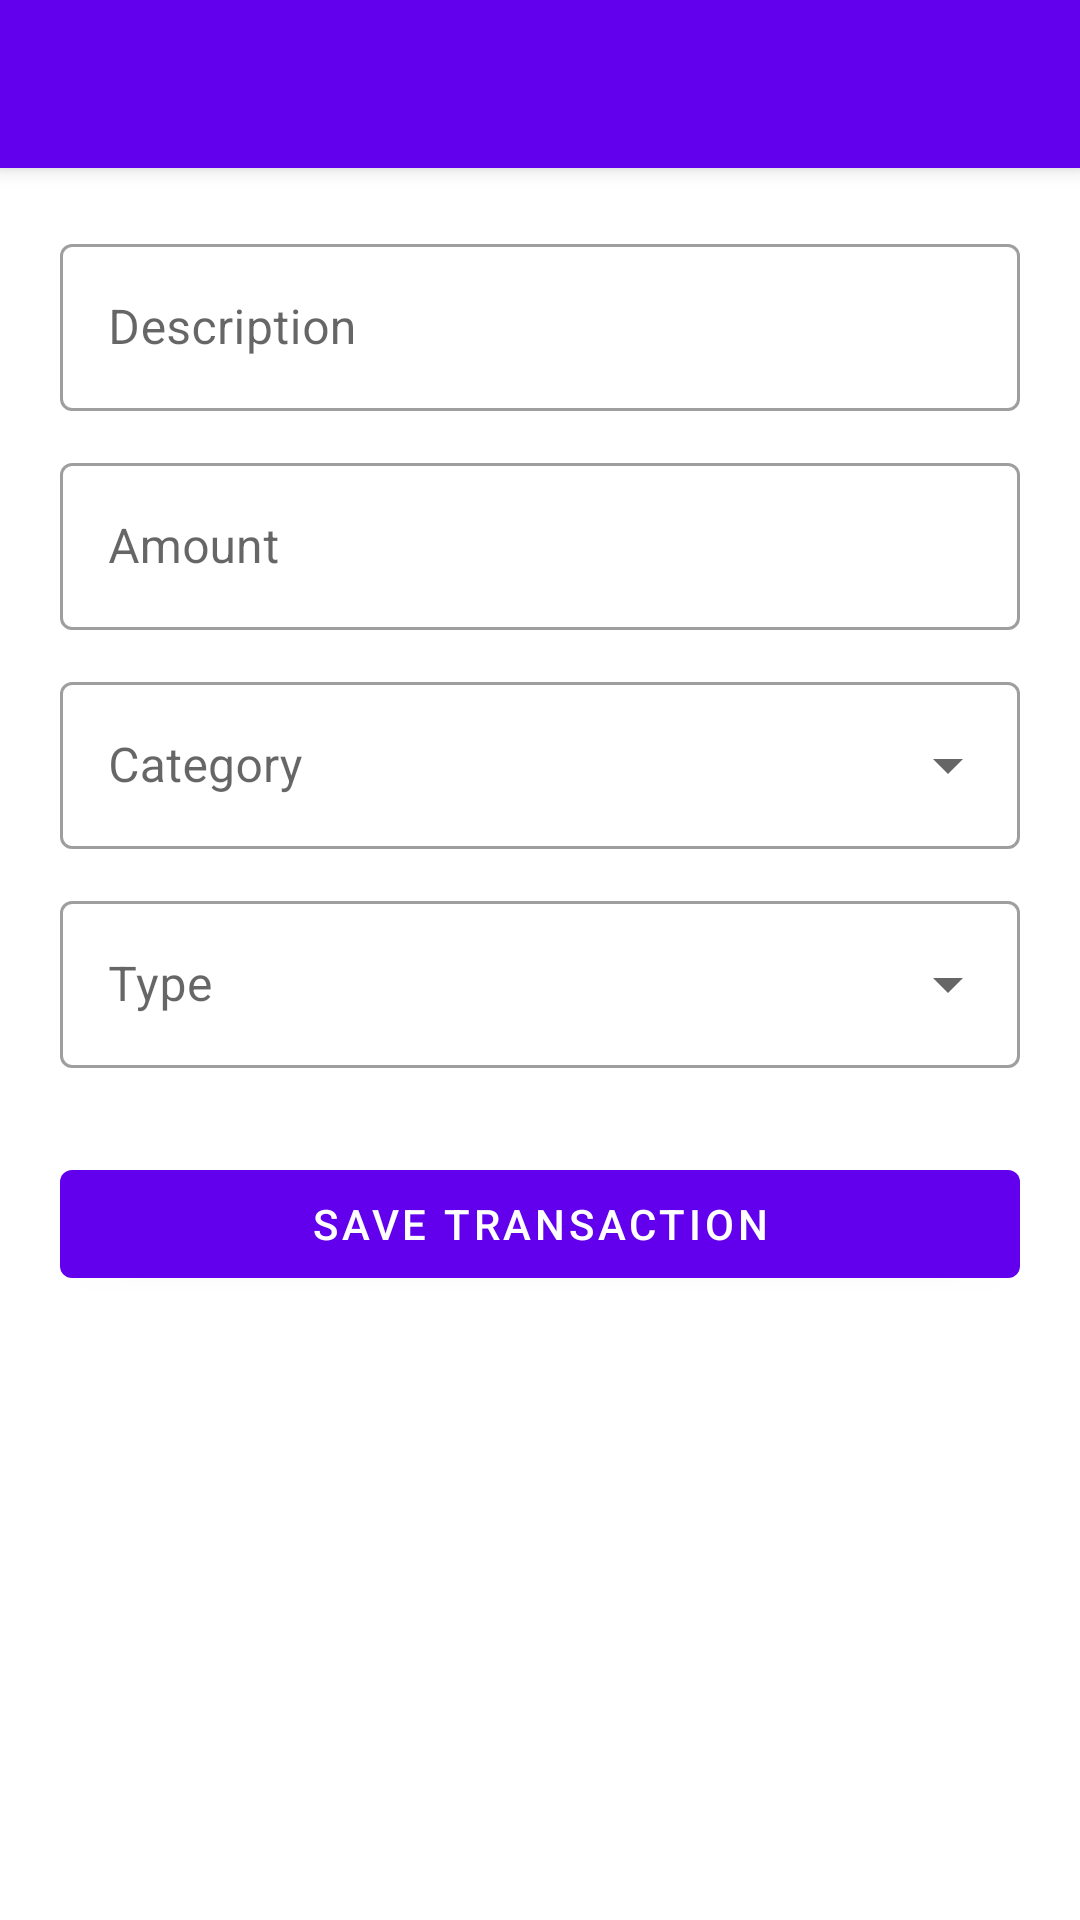

This screen was rendered from an Android layout file. Write that file and the resources it references.
<!-- AndroidManifest.xml: activity theme Theme.MyPiggyBank.NoActionBar -->
<!-- res/layout/activity_add_transaction.xml -->
<?xml version="1.0" encoding="utf-8"?>
<LinearLayout xmlns:android="http://schemas.android.com/apk/res/android"
    xmlns:app="http://schemas.android.com/apk/res-auto"
    android:layout_width="match_parent"
    android:layout_height="match_parent"
    android:orientation="vertical">

    <com.google.android.material.appbar.MaterialToolbar
        android:id="@+id/toolbar"
        android:layout_width="match_parent"
        android:layout_height="?attr/actionBarSize"
        android:background="?attr/colorPrimary"
        android:elevation="4dp"
        android:theme="@style/ThemeOverlay.MaterialComponents.Dark.ActionBar" />

    <ScrollView
        android:layout_width="match_parent"
        android:layout_height="match_parent"
        android:fillViewport="true"
        android:padding="20dp">

        <LinearLayout
            android:layout_width="match_parent"
            android:layout_height="wrap_content"
            android:orientation="vertical"
            android:focusableInTouchMode="true">

            <com.google.android.material.textfield.TextInputLayout
                android:layout_width="match_parent"
                android:layout_height="wrap_content"
                android:layout_marginBottom="12dp"
                style="@style/Widget.MaterialComponents.TextInputLayout.OutlinedBox">

                <com.google.android.material.textfield.TextInputEditText
                    android:id="@+id/etDescription"
                    android:layout_width="match_parent"
                    android:layout_height="wrap_content"
                    android:hint="Description"
                    android:inputType="textCapSentences" />
            </com.google.android.material.textfield.TextInputLayout>

            <com.google.android.material.textfield.TextInputLayout
                android:layout_width="match_parent"
                android:layout_height="wrap_content"
                android:layout_marginBottom="12dp"
                style="@style/Widget.MaterialComponents.TextInputLayout.OutlinedBox">

                <com.google.android.material.textfield.TextInputEditText
                    android:id="@+id/etAmount"
                    android:layout_width="match_parent"
                    android:layout_height="wrap_content"
                    android:hint="Amount"
                    android:inputType="numberDecimal" />
            </com.google.android.material.textfield.TextInputLayout>

            <com.google.android.material.textfield.TextInputLayout
                android:id="@+id/categoryLayout"
                android:layout_width="match_parent"
                android:layout_height="wrap_content"
                android:layout_marginBottom="12dp"
                style="@style/Widget.MaterialComponents.TextInputLayout.OutlinedBox.ExposedDropdownMenu">

                <AutoCompleteTextView
                    android:id="@+id/spinnerCategory"
                    android:layout_width="match_parent"
                    android:layout_height="wrap_content"
                    android:hint="Category"
                    android:inputType="none" />
            </com.google.android.material.textfield.TextInputLayout>

            <com.google.android.material.textfield.TextInputLayout
                android:id="@+id/typeLayout"
                android:layout_width="match_parent"
                android:layout_height="wrap_content"
                android:layout_marginBottom="12dp"
                style="@style/Widget.MaterialComponents.TextInputLayout.OutlinedBox.ExposedDropdownMenu">

                <AutoCompleteTextView
                    android:id="@+id/spinnerType"
                    android:layout_width="match_parent"
                    android:layout_height="wrap_content"
                    android:hint="Type"
                    android:inputType="none"
                    android:focusable="false"
                    android:clickable="true" />
            </com.google.android.material.textfield.TextInputLayout>

            <com.google.android.material.button.MaterialButton
                android:id="@+id/btnSave"
                android:layout_width="match_parent"
                android:layout_height="wrap_content"
                android:text="Save Transaction"
                android:layout_marginTop="16dp" />
        </LinearLayout>
    </ScrollView>
</LinearLayout>
<!-- resources referenced by this layout -->
<resources>
  <style name="Theme.MyPiggyBank.NoActionBar" parent="Theme.MaterialComponents.DayNight.NoActionBar">
          <item name="windowActionBar">false</item>
          <item name="windowNoTitle">true</item>
      </style>
</resources>
